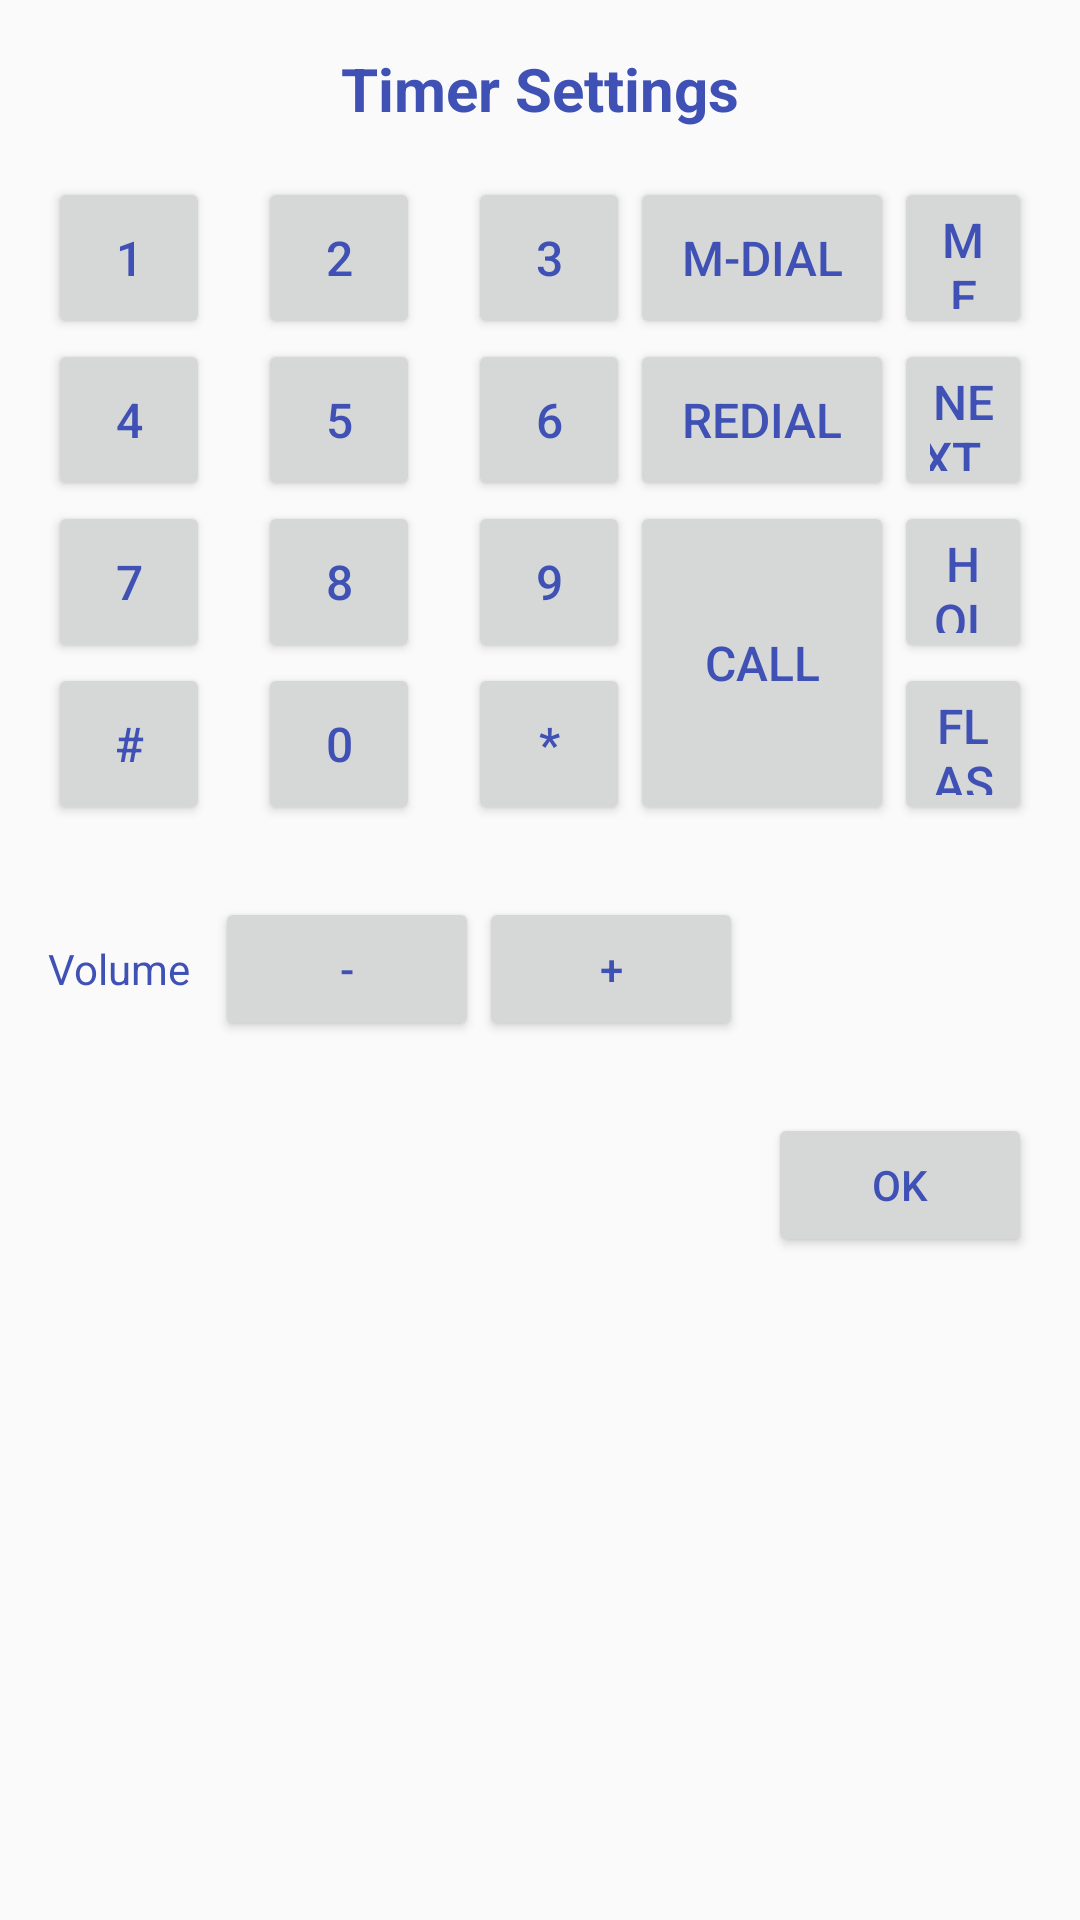

Android layout source for this screen:
<!-- AndroidManifest.xml: application theme MyMaterialTheme.Base -->
<!-- res/layout/telephone.xml -->
<?xml version="1.0" encoding="utf-8"?>
<LinearLayout xmlns:android="http://schemas.android.com/apk/res/android"
    android:id="@+id/popupLayout"
    android:layout_width="match_parent"
    android:layout_height="wrap_content"
    android:orientation="vertical"
    android:padding="16dp"
    android:background="@drawable/popup_background">

    <TextView
        android:layout_width="match_parent"
        android:layout_height="wrap_content"
        android:text="Timer Settings"
        android:textSize="20sp"
        android:textStyle="bold"
        android:gravity="center"
        android:layout_marginBottom="16dp" />

    <LinearLayout
        android:layout_width="match_parent"
        android:layout_height="wrap_content"
        android:orientation="horizontal"
        android:gravity="center">

        
        <LinearLayout
            android:layout_width="wrap_content"
            android:layout_height="wrap_content"
            android:orientation="vertical"
            android:gravity="center">

            <Button
                android:id="@+id/digit1"
                android:layout_width="54dp"
                android:layout_height="54dp"
                android:text="1"
                android:textSize="16sp" />
            <Button
                android:id="@+id/digit4"
                android:layout_width="54dp"
                android:layout_height="54dp"
                android:text="4"
                android:textSize="16sp" />

            <Button
                android:id="@+id/digit7"
                android:layout_width="54dp"
                android:layout_height="54dp"
                android:text="7"
                android:textSize="16sp" />
            <Button
                android:id="@+id/digitHash"
                android:layout_width="54dp"
                android:layout_height="54dp"
                android:text="#"
                android:textSize="16sp" />

        </LinearLayout>

        
        <LinearLayout
            android:layout_width="wrap_content"
            android:layout_height="wrap_content"
            android:orientation="vertical"
            android:gravity="center"
            android:layout_marginHorizontal="16dp">

            <Button
                android:id="@+id/digit2"
                android:layout_width="54dp"
                android:layout_height="54dp"
                android:text="2"
                android:textSize="16sp" />

            <Button
                android:id="@+id/digit5"
                android:layout_width="54dp"
                android:layout_height="54dp"
                android:text="5"
                android:textSize="16sp" />

            <Button
                android:id="@+id/digit8"
                android:layout_width="54dp"
                android:layout_height="54dp"
                android:text="8"
                android:textSize="16sp" />
            <Button
                android:id="@+id/digit0"
                android:layout_width="54dp"
                android:layout_height="54dp"
                android:text="0"
                android:textSize="16sp" />


        </LinearLayout>

        
        <LinearLayout
            android:layout_width="wrap_content"
            android:layout_height="wrap_content"
            android:orientation="vertical"
            android:gravity="center">

            <Button
                android:id="@+id/digit3"
                android:layout_width="54dp"
                android:layout_height="54dp"
                android:text="3"
                android:textSize="16sp" />

            <Button
                android:id="@+id/digit6"
                android:layout_width="54dp"
                android:layout_height="54dp"
                android:text="6"
                android:textSize="16sp" />

            <Button
                android:id="@+id/digit9"
                android:layout_width="54dp"
                android:layout_height="54dp"
                android:text="9"
                android:textSize="16sp" />


            <Button
                android:id="@+id/digitStar"
                android:layout_width="54dp"
                android:layout_height="54dp"
                android:text="*"
                android:textSize="16sp" />


        </LinearLayout>

        <LinearLayout
            android:layout_width="wrap_content"
            android:layout_height="wrap_content"
            android:orientation="vertical"
            android:gravity="center">

            <Button
                android:id="@+id/mDial"
                android:layout_width="wrap_content"
                android:layout_height="54dp"
                android:text="M-DIAL"
                android:textSize="16sp" />

            <Button
                android:id="@+id/reDial"
                android:layout_width="wrap_content"
                android:layout_height="54dp"
                android:text="REDIAL"
                android:textSize="16sp" />

            <Button
                android:id="@+id/callBtn"
                android:layout_width="wrap_content"
                android:layout_height="108dp"
                android:text="Call"
                android:textSize="16sp" />





        </LinearLayout>

        <LinearLayout
            android:layout_width="wrap_content"
            android:layout_height="wrap_content"
            android:orientation="vertical"
            android:gravity="center">

            <Button
                android:id="@+id/memoryBtn"
                android:layout_width="wrap_content"
                android:layout_height="54dp"
                android:text="MEMORY"
                android:textSize="16sp" />

            <Button
                android:id="@+id/nextBtn"
                android:layout_width="wrap_content"
                android:layout_height="54dp"
                android:text="NEXT  "
                android:textSize="16sp" />

            <Button
                android:id="@+id/holdBtn"
                android:layout_width="wrap_content"
                android:layout_height="54dp"
                android:text="HOLD"
                android:textSize="16sp" />


            <Button
                android:id="@+id/flashButton"
                android:layout_width="wrap_content"
                android:layout_height="54dp"
                android:text="FLASH"
                android:textSize="16sp" />


        </LinearLayout>
    </LinearLayout>
    <LinearLayout
        android:layout_width="match_parent"
        android:layout_height="wrap_content"
        android:orientation="horizontal"
        android:gravity="start"
        android:layout_marginTop="24dp">

        <TextView
            android:id="@+id/volume"
            android:layout_width="wrap_content"
            android:layout_height="wrap_content"
            android:text="Volume"
            android:layout_marginEnd="8dp" />

        <Button
            android:id="@+id/tVolumeDown"
            android:layout_width="wrap_content"
            android:layout_height="wrap_content"
            android:text="-" />
        <Button
            android:id="@+id/tVolumeUp"
            android:layout_width="wrap_content"
            android:layout_height="wrap_content"
            android:text="+" />
    </LinearLayout>


    <LinearLayout
        android:layout_width="match_parent"
        android:layout_height="wrap_content"
        android:orientation="horizontal"
        android:gravity="end"
        android:layout_marginTop="24dp">



        <Button
            android:id="@+id/okBtn"
            android:layout_width="wrap_content"
            android:layout_height="wrap_content"
            android:text="OK" />
    </LinearLayout>

</LinearLayout>
<!-- resources referenced by this layout -->
<resources>
  <style name="MyMaterialTheme.Base" parent="Theme.AppCompat.Light.DarkActionBar">
          <item name="windowNoTitle">true</item>
          <item name="windowActionBar">true</item>
          <item name="colorPrimary">@color/colorPrimary</item>
          <item name="colorPrimaryDark">#000c66</item>
          <item name="colorAccent">#0000ff</item> 
          <item name="android:textColor">@color/colorAccent</item>
          <item name="android:windowContentTransitions">true</item>
  
          
        
      </style>
  <color name="colorPrimary">#3F51B5</color>
  <color name="colorAccent">#3F51B5</color>
</resources>
